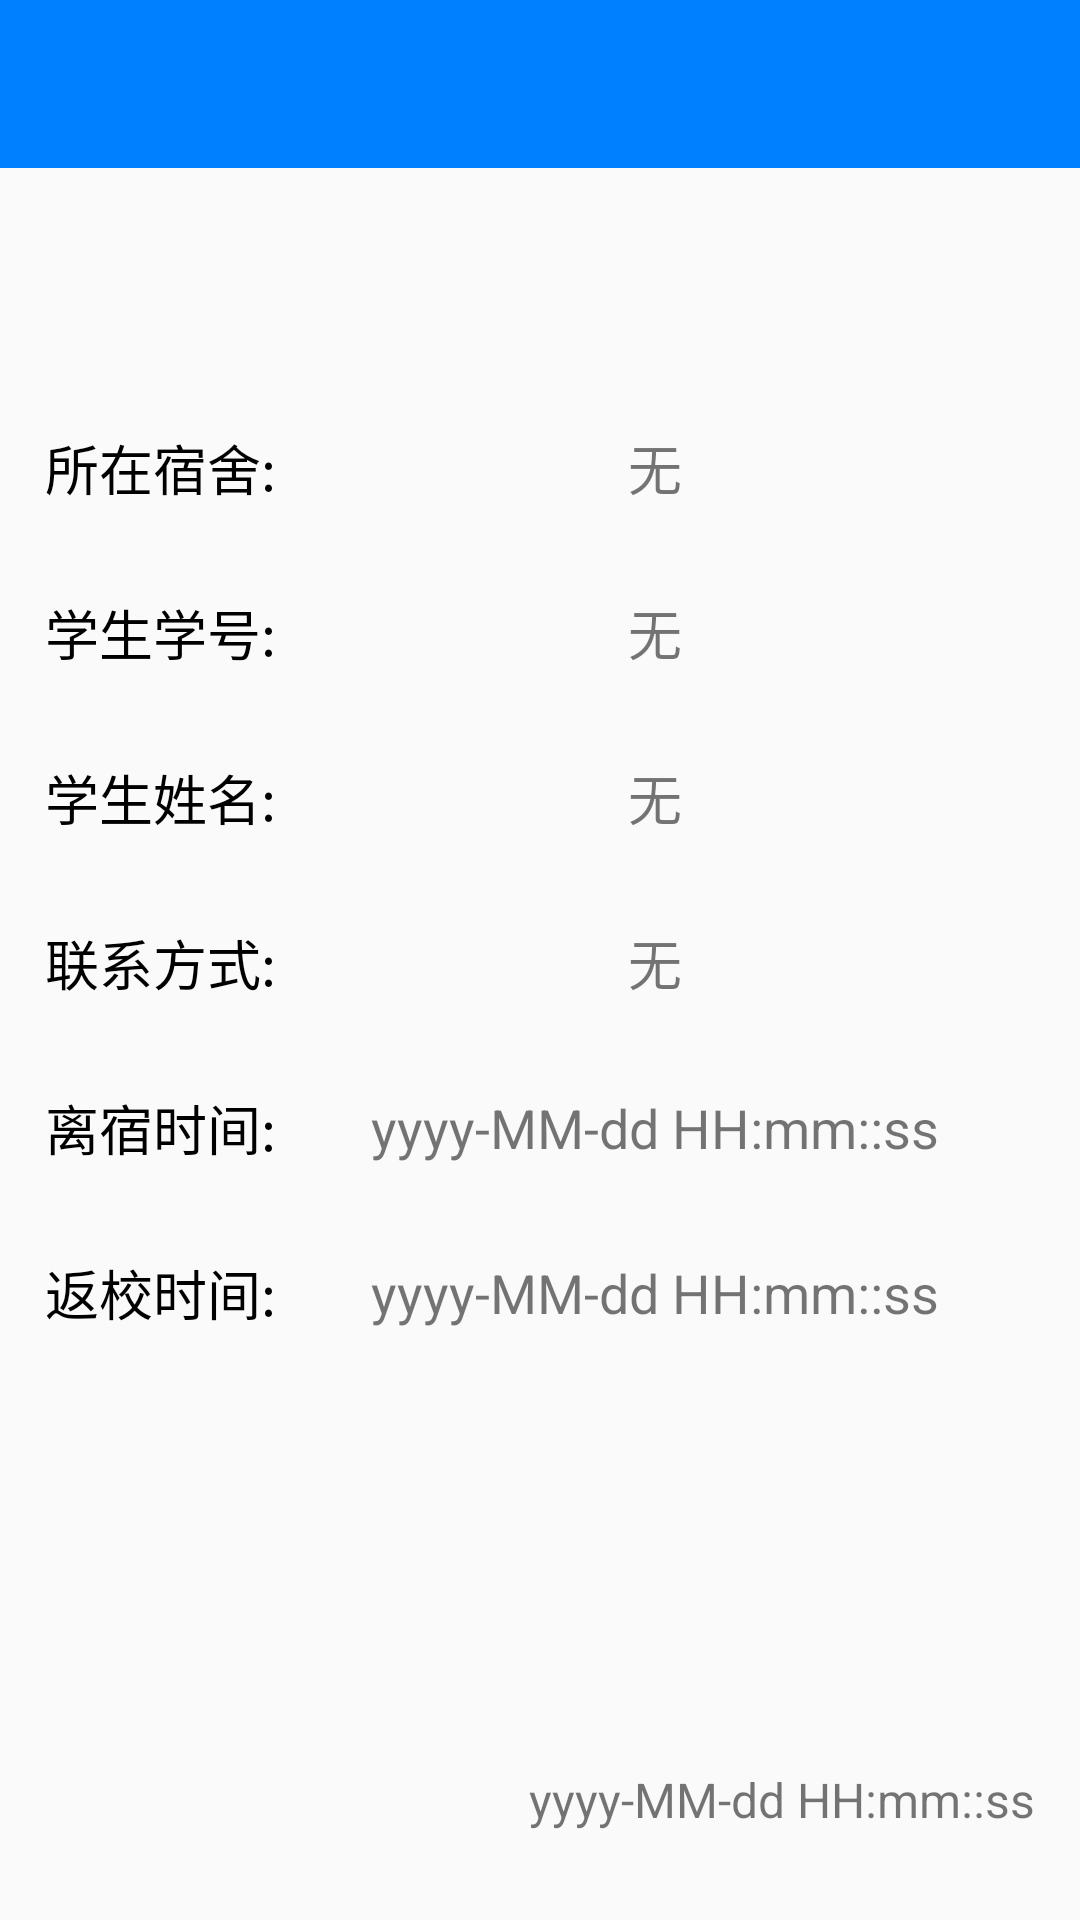

Here is an Android app screen rendered from its layout file. Give the layout XML and the strings, colors and styles it references.
<!-- AndroidManifest.xml: application theme AppTheme -->
<!-- res/layout/activity_stay_students_details.xml -->
<?xml version="1.0" encoding="utf-8"?>
<RelativeLayout xmlns:android="http://schemas.android.com/apk/res/android"
    android:layout_width="match_parent"
    android:layout_height="match_parent"
    xmlns:app="http://schemas.android.com/apk/res-auto"
    android:background="@drawable/timg2">

    <android.support.v7.widget.Toolbar
        android:id="@+id/toolbar_details"
        android:layout_width="match_parent"
        android:layout_height="?attr/actionBarSize"
        android:background="#007FFF"
        android:theme="@style/ThemeOverlay.AppCompat.ActionBar"
        app:popupTheme="@style/ThemeOverlay.AppCompat.Light">
    </android.support.v7.widget.Toolbar>

    <TextView
        android:id="@+id/tv_registerDate"
        android:layout_width="wrap_content"
        android:layout_height="40dp"
        android:layout_alignParentRight="true"
        android:layout_marginRight="15dp"
        android:layout_alignParentBottom="true"
        android:layout_marginBottom="20dp"
        android:gravity="center"
        android:textSize="16sp"
        android:text="yyyy-MM-dd HH:mm::ss"/>

    <TextView
        android:id="@+id/dormID"
        android:layout_width="wrap_content"
        android:layout_height="50dp"
        android:text="所在宿舍:"
        android:textSize="18sp"
        android:textColor="#000000"
        android:layout_marginTop="75dp"
        android:layout_marginLeft="15dp"
        android:layout_below="@id/toolbar_details"
        android:gravity="center" />

    <TextView
        android:id="@+id/tv_dormID"
        android:layout_width="match_parent"
        android:layout_height="50dp"
        android:layout_below="@id/toolbar_details"
        android:layout_toRightOf="@id/dormID"
        android:layout_marginRight="15dp"
        android:layout_marginTop="75dp"
        android:gravity="center"
        android:textSize="18sp"
        android:text="无"/>

    <TextView
        android:id="@+id/ID"
        android:layout_width="wrap_content"
        android:layout_height="50dp"
        android:text="学生学号:"
        android:textSize="18sp"
        android:textColor="#000000"
        android:layout_marginLeft="15dp"
        android:layout_below="@id/dormID"
        android:gravity="center"
        android:layout_marginTop="5dp"/>

    <TextView
        android:id="@+id/tv_ID"
        android:layout_width="match_parent"
        android:layout_height="50dp"
        android:layout_below="@id/dormID"
        android:layout_toRightOf="@id/ID"
        android:layout_marginRight="15dp"
        android:gravity="center"
        android:textSize="18sp"
        android:text="无"
        android:layout_marginTop="5dp"/>

    <TextView
        android:id="@+id/name"
        android:layout_width="wrap_content"
        android:layout_height="50dp"
        android:text="学生姓名:"
        android:textSize="18sp"
        android:textColor="#000000"
        android:layout_below="@id/ID"
        android:layout_marginLeft="15dp"
        android:gravity="center"
        android:layout_marginTop="5dp"/>

    <TextView
        android:id="@+id/tv_name"
        android:layout_width="match_parent"
        android:layout_height="50dp"
        android:layout_toRightOf="@id/name"
        android:layout_below="@id/tv_ID"
        android:layout_marginRight="15dp"
        android:gravity="center"
        android:textSize="18sp"
        android:text="无"
        android:layout_marginTop="5dp"/>

    <TextView
        android:id="@+id/contact"
        android:layout_width="wrap_content"
        android:layout_height="50dp"
        android:text="联系方式:"
        android:textSize="18sp"
        android:textColor="#000000"
        android:layout_below="@id/name"
        android:layout_marginLeft="15dp"
        android:gravity="center"
        android:layout_marginTop="5dp"/>

    <TextView
        android:id="@+id/tv_contact"
        android:layout_width="match_parent"
        android:layout_height="50dp"
        android:layout_below="@id/name"
        android:layout_toRightOf="@id/contact"
        android:layout_marginRight="15dp"
        android:gravity="center"
        android:textSize="18sp"
        android:text="无"
        android:layout_marginTop="5dp"/>

    <TextView
        android:id="@+id/startDate"
        android:layout_width="wrap_content"
        android:layout_height="50dp"
        android:text="离宿时间:"
        android:textColor="#000000"
        android:textSize="18sp"
        android:layout_below="@id/contact"
        android:layout_marginLeft="15dp"
        android:gravity="center"
        android:layout_marginTop="5dp"/>

    <TextView
        android:id="@+id/endDate"
        android:layout_width="wrap_content"
        android:layout_height="50dp"
        android:text="返校时间:"
        android:textColor="#000000"
        android:textSize="18sp"
        android:layout_below="@id/startDate"
        android:layout_marginLeft="15dp"
        android:gravity="center"
        android:layout_marginTop="5dp"/>

    <TextView
        android:id="@+id/tv_startDate"
        android:layout_width="match_parent"
        android:layout_height="50dp"
        android:text="yyyy-MM-dd HH:mm::ss"
        android:layout_toRightOf="@id/startDate"
        android:layout_below="@id/contact"
        android:layout_marginRight="15dp"
        android:gravity="center"
        android:textSize="18sp"
        android:layout_marginTop="5dp"/>

    <TextView
        android:id="@+id/tv_endDate"
        android:layout_width="match_parent"
        android:layout_height="50dp"
        android:text="yyyy-MM-dd HH:mm::ss"
        android:layout_toRightOf="@id/endDate"
        android:layout_below="@id/startDate"
        android:layout_marginRight="15dp"
        android:gravity="center"
        android:textSize="18sp"
        android:layout_marginTop="5dp"/>

</RelativeLayout>
<!-- resources referenced by this layout -->
<resources>
  <style name="AppTheme" parent="Theme.AppCompat.Light.NoActionBar">
          
          <item name="colorPrimary">#2AE6AA</item>
          <item name="colorPrimaryDark">@color/colorPrimaryDark</item>
          <item name="colorAccent">@color/colorAccent</item>
      </style>
  <!-- not gathered from this repository: default colours our renderer supplied (Android Studio template values) -->
  <color name="colorPrimaryDark">#FF3700B3</color>
  <color name="colorAccent">#FF03DAC5</color>
</resources>
